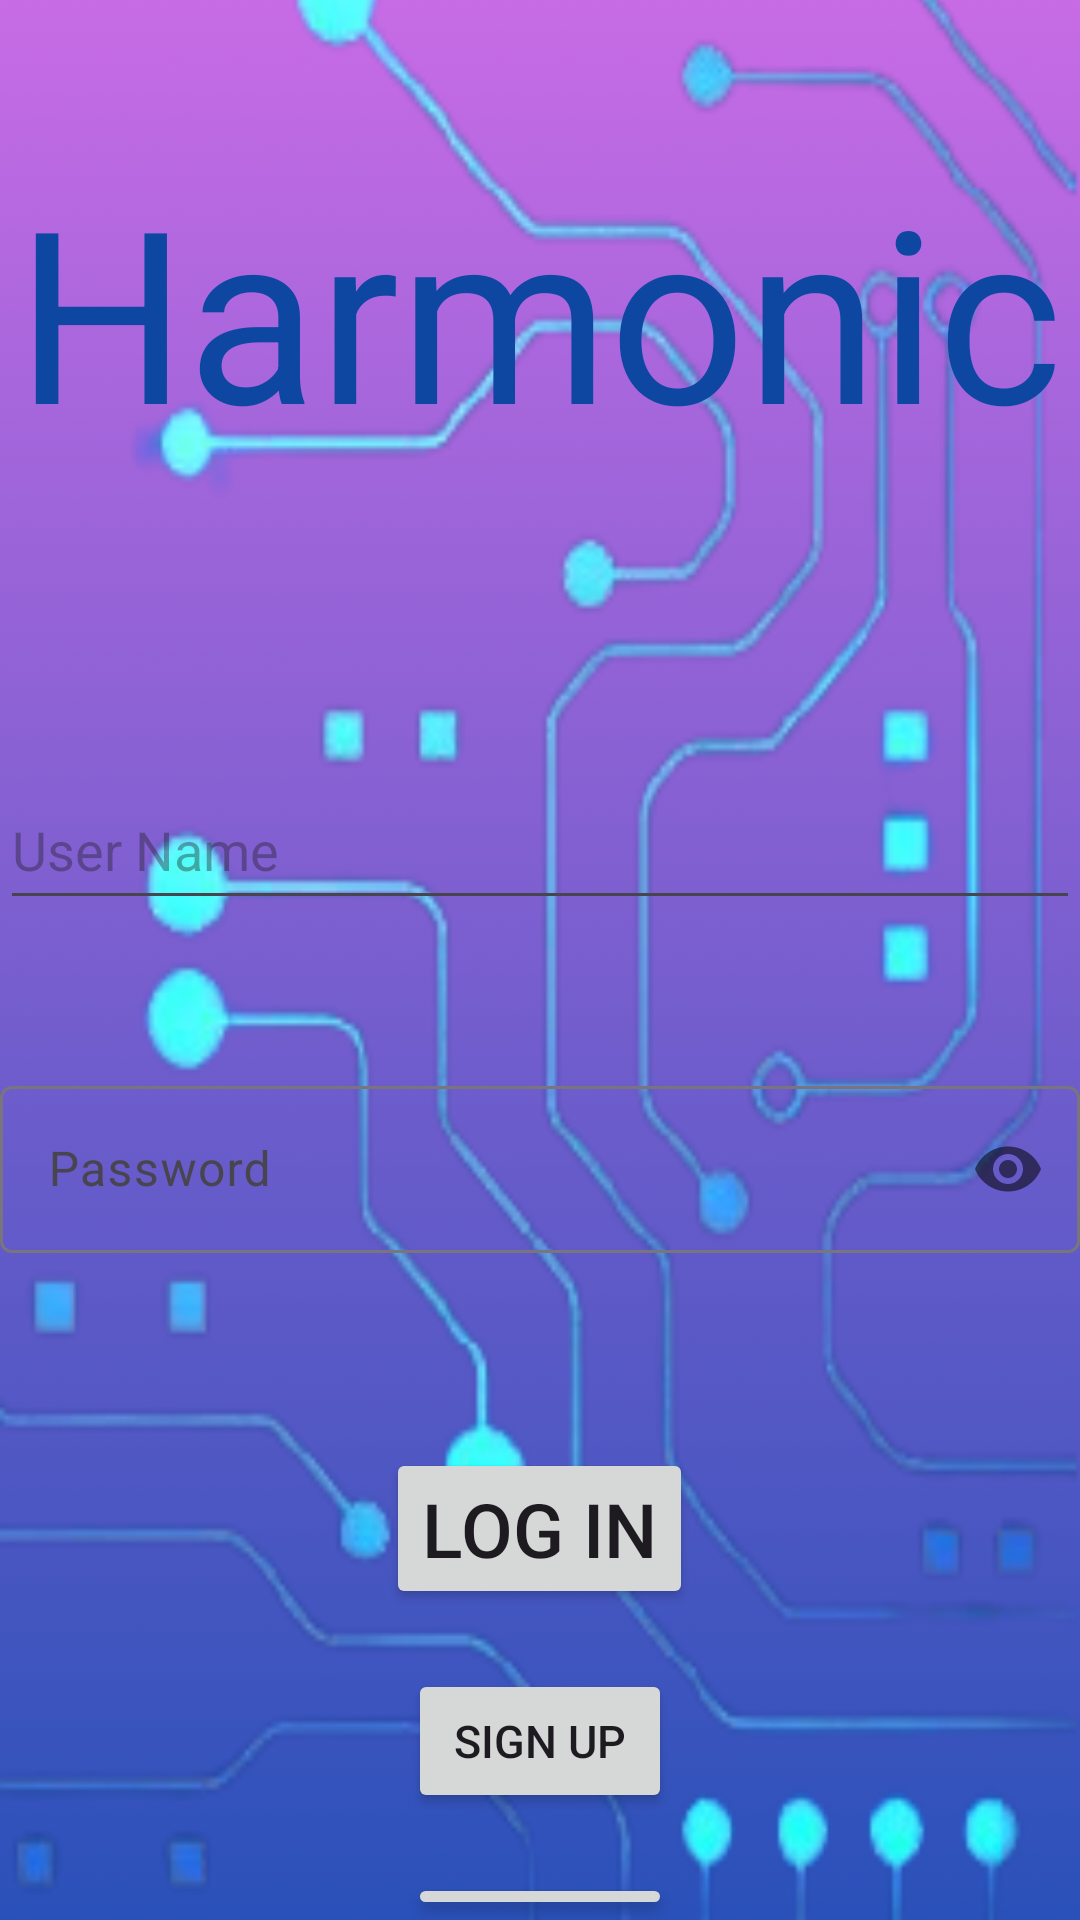

The Android layout XML behind this screen, and the referenced resources:
<!-- AndroidManifest.xml: application theme Theme.Harmonic -->
<!-- res/layout/activity_main.xml -->
<?xml version="1.0" encoding="utf-8"?>
<RelativeLayout xmlns:android="http://schemas.android.com/apk/res/android"
    xmlns:app="http://schemas.android.com/apk/res-auto"
    xmlns:tools="http://schemas.android.com/tools"
    android:layout_width="match_parent"
    android:layout_height="match_parent"
    android:background="@drawable/background"
    tools:context=".MainActivity">

    <TextView
        android:id="@+id/title"
        android:layout_width="wrap_content"
        android:layout_height="wrap_content"
        android:layout_centerHorizontal="true"
        android:layout_marginTop="50dp"
        android:text="Harmonic"
        android:textColor="@color/HeaderColor"
        android:textSize="80sp"
        app:layout_constraintBottom_toBottomOf="parent"
        app:layout_constraintStart_toStartOf="parent"
        app:layout_constraintTop_toTopOf="parent"
        app:layout_constraintVertical_bias="0.109" />


    <EditText
        android:id="@+id/username"
        android:layout_width="match_parent"
        android:layout_height="50dp"
        android:layout_below="@+id/title"
        android:layout_marginTop="100dp"
        android:hint="User Name" />

    <com.google.android.material.textfield.TextInputLayout
        android:id="@+id/password_container"
        android:layout_width="match_parent"
        android:layout_height="wrap_content"
        android:layout_below="@+id/username"
        android:layout_marginTop="50dp"
        app:passwordToggleEnabled="true">

        <EditText
            android:id="@+id/password"
            android:layout_width="match_parent"
            android:layout_height="wrap_content"
            android:hint="Password"
            android:inputType="textPassword" />
    </com.google.android.material.textfield.TextInputLayout>

    <Button
        android:id="@+id/buttonLogin"
        android:layout_width="wrap_content"
        android:layout_height="wrap_content"
        android:layout_below="@+id/password_container"
        android:layout_centerHorizontal="true"
        android:layout_marginTop="65dp"
        android:text="LOG IN"
        android:textSize="25sp"
        app:layout_constraintBottom_toBottomOf="parent"
        app:layout_constraintEnd_toEndOf="parent"
        app:layout_constraintStart_toStartOf="parent"
        app:layout_constraintTop_toTopOf="parent"
        app:layout_constraintVertical_bias="0.316" />

    <Button
        android:id="@+id/buttonSignup"
        android:layout_width="wrap_content"
        android:layout_height="wrap_content"
        android:layout_below="@+id/buttonLogin"
        android:layout_centerHorizontal="true"
        android:layout_marginTop="20dp"
        android:text="SIGN UP"
        android:textSize="15sp"
        app:layout_constraintBottom_toBottomOf="parent"
        app:layout_constraintEnd_toEndOf="parent"
        app:layout_constraintStart_toStartOf="parent"
        app:layout_constraintTop_toTopOf="parent"
        app:layout_constraintVertical_bias="0.316" />

    <Button
        android:id="@+id/send"
        android:layout_width="wrap_content"
        android:layout_height="wrap_content"
        android:layout_below="@+id/buttonSignup"
        android:layout_centerHorizontal="true"
        android:layout_marginTop="20dp"
        android:text="Send"
        android:textSize="25sp"
        app:layout_constraintBottom_toBottomOf="parent"
        app:layout_constraintEnd_toEndOf="parent"
        app:layout_constraintStart_toStartOf="parent"
        app:layout_constraintTop_toTopOf="parent"
        app:layout_constraintVertical_bias="0.316" />


</RelativeLayout>
<!-- resources referenced by this layout -->
<resources>
  <color name="HeaderColor">#0D47A1</color>
  <!-- drawable background: jpg bitmap (drawable, 968476 bytes) -->
  <style name="Theme.Harmonic" parent="Base.Theme.Harmonic" />
  <style name="Base.Theme.Harmonic" parent="Theme.Material3.DayNight.NoActionBar">
          
          
      </style>
</resources>
